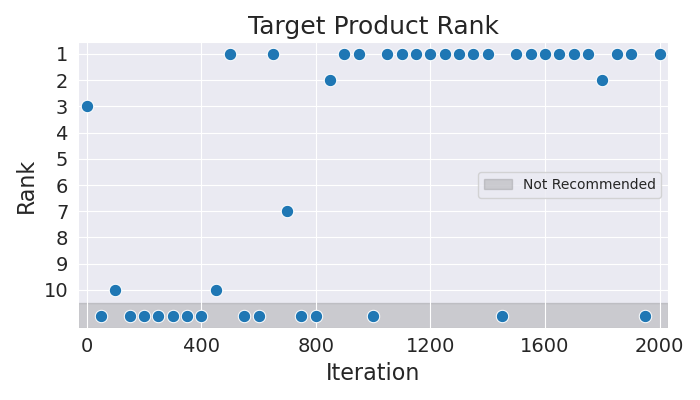

Data behind this chart, as committed beside it:
Iteration, Rank
0, 3
50, 11
100, 10
150, 11
200, 11
250, 11
300, 11
350, 11
400, 11
450, 10
500, 1
550, 11
600, 11
650, 1
700, 7
750, 11
800, 11
850, 2
900, 1
950, 1
1000, 11
1050, 1
1100, 1
1150, 1
1200, 1
1250, 1
1300, 1
1350, 1
1400, 1
1450, 11
1500, 1
1550, 1
1600, 1
1650, 1
1700, 1
1750, 1
1800, 2
1850, 1
1900, 1
1950, 11
2000, 1
